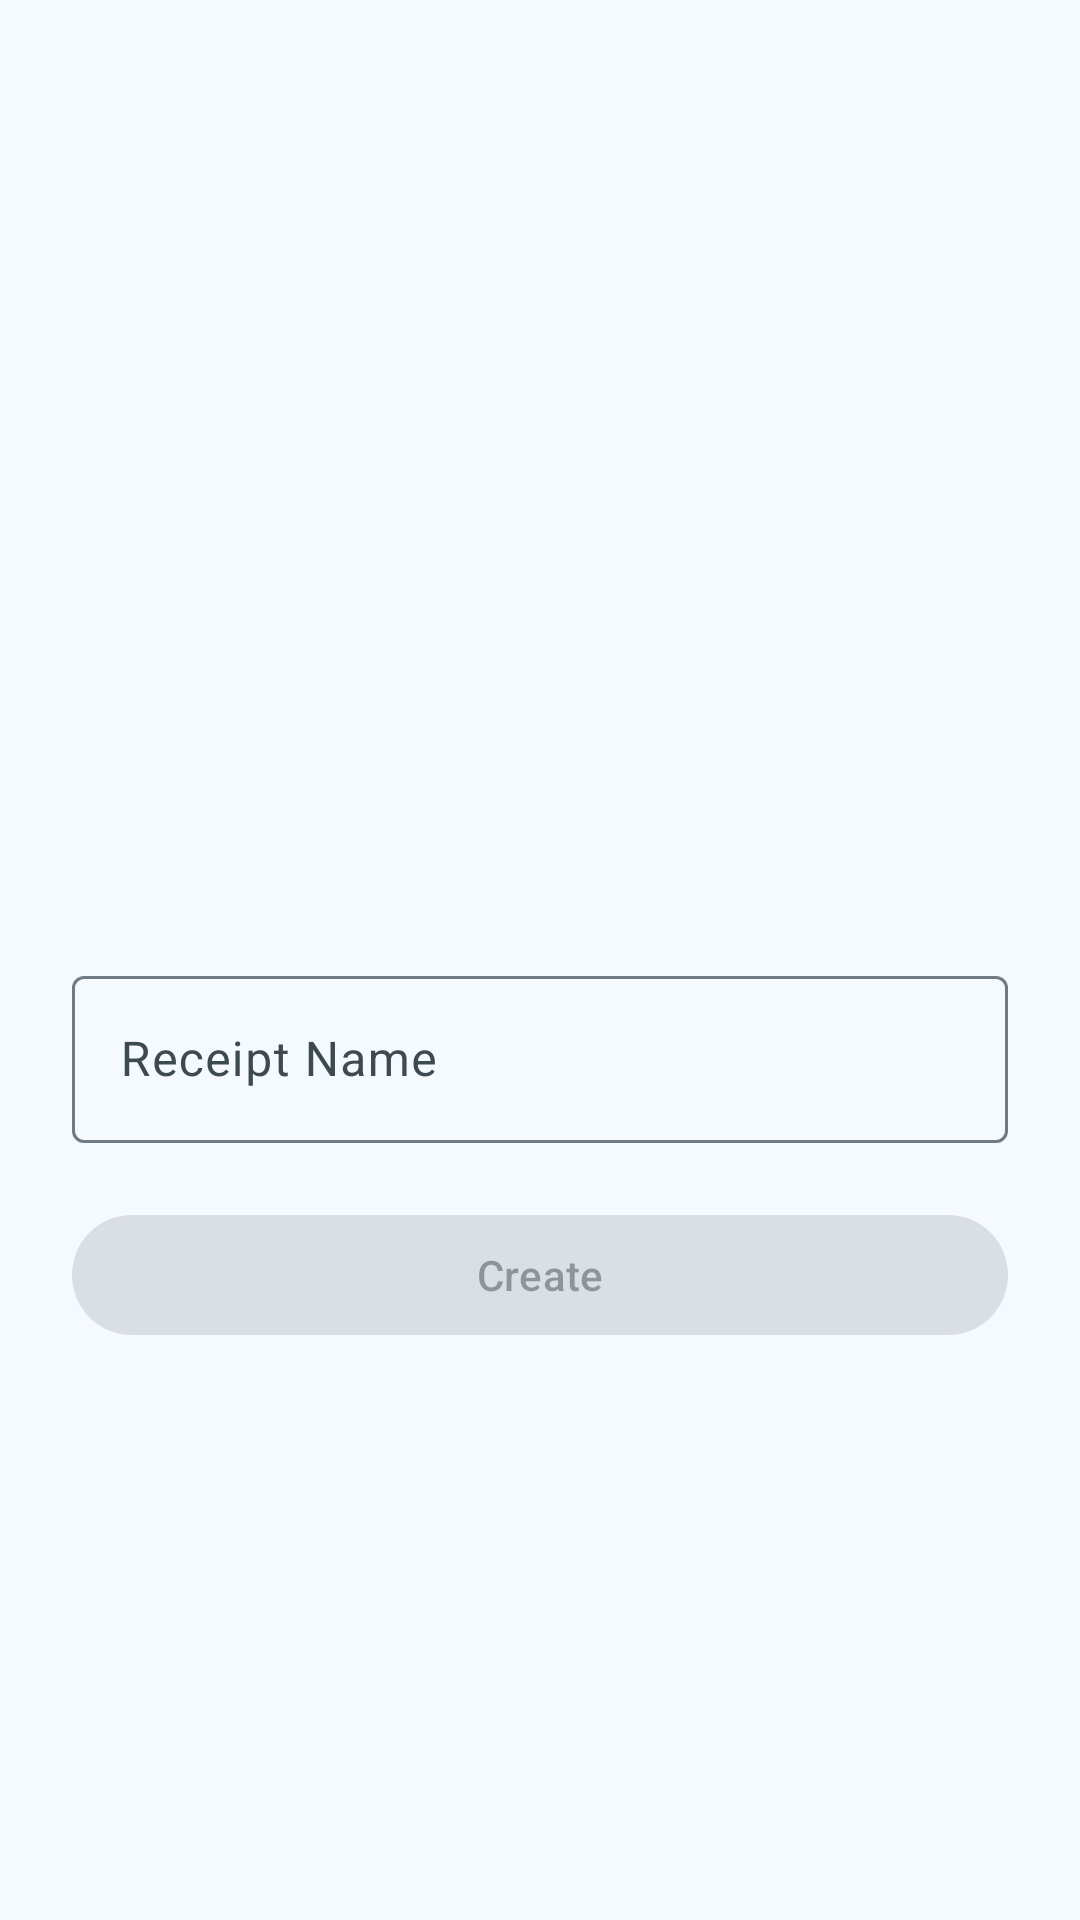

Layout XML and referenced resources for this Android screen:
<!-- AndroidManifest.xml: application theme Theme.TestRepo -->
<!-- res/layout/dialog_select_archive_location.xml -->
<?xml version="1.0" encoding="utf-8"?>
<LinearLayout xmlns:android="http://schemas.android.com/apk/res/android"
    android:layout_width="match_parent"
    android:layout_height="wrap_content"
    android:orientation="vertical"
    android:paddingStart="@dimen/dialog_horizontal_padding"
    android:paddingTop="@dimen/dialog_vertical_padding"
    android:paddingEnd="@dimen/dialog_horizontal_padding"
    android:paddingBottom="@dimen/dialog_vertical_padding">

    <FrameLayout
        android:layout_width="match_parent"
        android:layout_height="280dp">

        <ListView
            android:id="@+id/list_select_archive_location"
            android:layout_width="match_parent"
            android:layout_height="match_parent"
            android:choiceMode="singleChoice" />

        <TextView
            android:id="@+id/text_select_archive_location_empty"
            android:layout_width="match_parent"
            android:layout_height="match_parent"
            android:gravity="center"
            android:padding="24dp"
            android:text="@string/select_folder_empty"
            android:textAppearance="?attr/textAppearanceBodyLarge"
            android:visibility="gone" />
    </FrameLayout>

    <com.google.android.material.textfield.TextInputLayout
        android:id="@+id/input_layout_select_archive_receipt_name"
        android:layout_width="match_parent"
        android:layout_height="wrap_content"
        android:layout_marginTop="20dp"
        android:hint="@string/receipt_name_label">

        <com.google.android.material.textfield.TextInputEditText
            android:id="@+id/edit_select_archive_receipt_name"
            android:layout_width="match_parent"
            android:layout_height="wrap_content"
            android:imeOptions="actionDone"
            android:inputType="textCapWords"
            android:maxLength="20"
            android:maxLines="1" />
    </com.google.android.material.textfield.TextInputLayout>

    <com.google.android.material.button.MaterialButton
        android:id="@+id/button_create_selected_receipt"
        android:layout_width="match_parent"
        android:layout_height="wrap_content"
        android:layout_marginTop="20dp"
        android:enabled="false"
        android:text="@string/create" />

</LinearLayout>
<!-- resources referenced by this layout -->
<resources>
  <dimen name="dialog_horizontal_padding">24dp</dimen>
  <dimen name="dialog_vertical_padding">20dp</dimen>
  <string name="create">Create</string>
  <string name="receipt_name_label">Receipt Name</string>
  <string name="select_folder_empty">No folders created yet.</string>
  <style name="Theme.TestRepo" parent="Theme.TestRepo.Blue" />
  <style name="Theme.TestRepo.Base" parent="Theme.Material3.DayNight.NoActionBar">
          <item name="colorSurface">@color/md_theme_light_surface</item>
          <item name="colorOnSurface">@color/md_theme_light_onSurface</item>
          <item name="colorSurfaceVariant">@color/md_theme_light_surfaceVariant</item>
          <item name="colorOnSurfaceVariant">@color/md_theme_light_onSurfaceVariant</item>
          <item name="colorOutline">@color/md_theme_light_outline</item>
          <item name="colorError">@color/md_theme_light_error</item>
          <item name="colorOnError">@color/md_theme_light_onError</item>
          <item name="colorErrorContainer">@color/md_theme_light_errorContainer</item>
          <item name="colorOnErrorContainer">@color/md_theme_light_onErrorContainer</item>
          <item name="android:colorBackground">@color/md_theme_light_background</item>
          <item name="colorOnBackground">@color/md_theme_light_onBackground</item>
          <item name="android:navigationBarColor">@color/md_theme_light_background</item>
          <item name="android:windowLightStatusBar">true</item>
          <item name="android:windowLightNavigationBar">true</item>
      </style>
  <color name="md_theme_light_primary">#0488D2</color>
  <color name="md_theme_light_onPrimary">#FFFFFF</color>
  <color name="md_theme_light_primaryContainer">#C9E7FF</color>
  <color name="md_theme_light_onPrimaryContainer">#001E31</color>
  <color name="md_theme_light_secondary">#0488D2</color>
  <color name="md_theme_light_onSecondary">#FFFFFF</color>
  <color name="md_theme_light_secondaryContainer">#C9E7FF</color>
  <color name="md_theme_light_onSecondaryContainer">#001E31</color>
  <color name="md_theme_light_tertiary">#0488D2</color>
  <color name="md_theme_light_onTertiary">#FFFFFF</color>
  <color name="md_theme_light_tertiaryContainer">#C9E7FF</color>
  <color name="md_theme_light_onTertiaryContainer">#001E31</color>
  <color name="md_theme_light_inversePrimary">#8FCCFF</color>
  <color name="md_theme_light_surface">#F5FAFE</color>
  <color name="md_theme_light_onSurface">#131C23</color>
  <color name="md_theme_light_surfaceVariant">#D7E3EC</color>
  <color name="md_theme_light_onSurfaceVariant">#3E4A52</color>
  <color name="md_theme_light_outline">#6F7C85</color>
  <color name="md_theme_light_error">#BA1A1A</color>
  <color name="md_theme_light_onError">#FFFFFF</color>
  <color name="md_theme_light_errorContainer">#FFDAD6</color>
  <color name="md_theme_light_onErrorContainer">#410002</color>
  <color name="md_theme_light_background">#F5FAFE</color>
  <color name="md_theme_light_onBackground">#131C23</color>
</resources>
